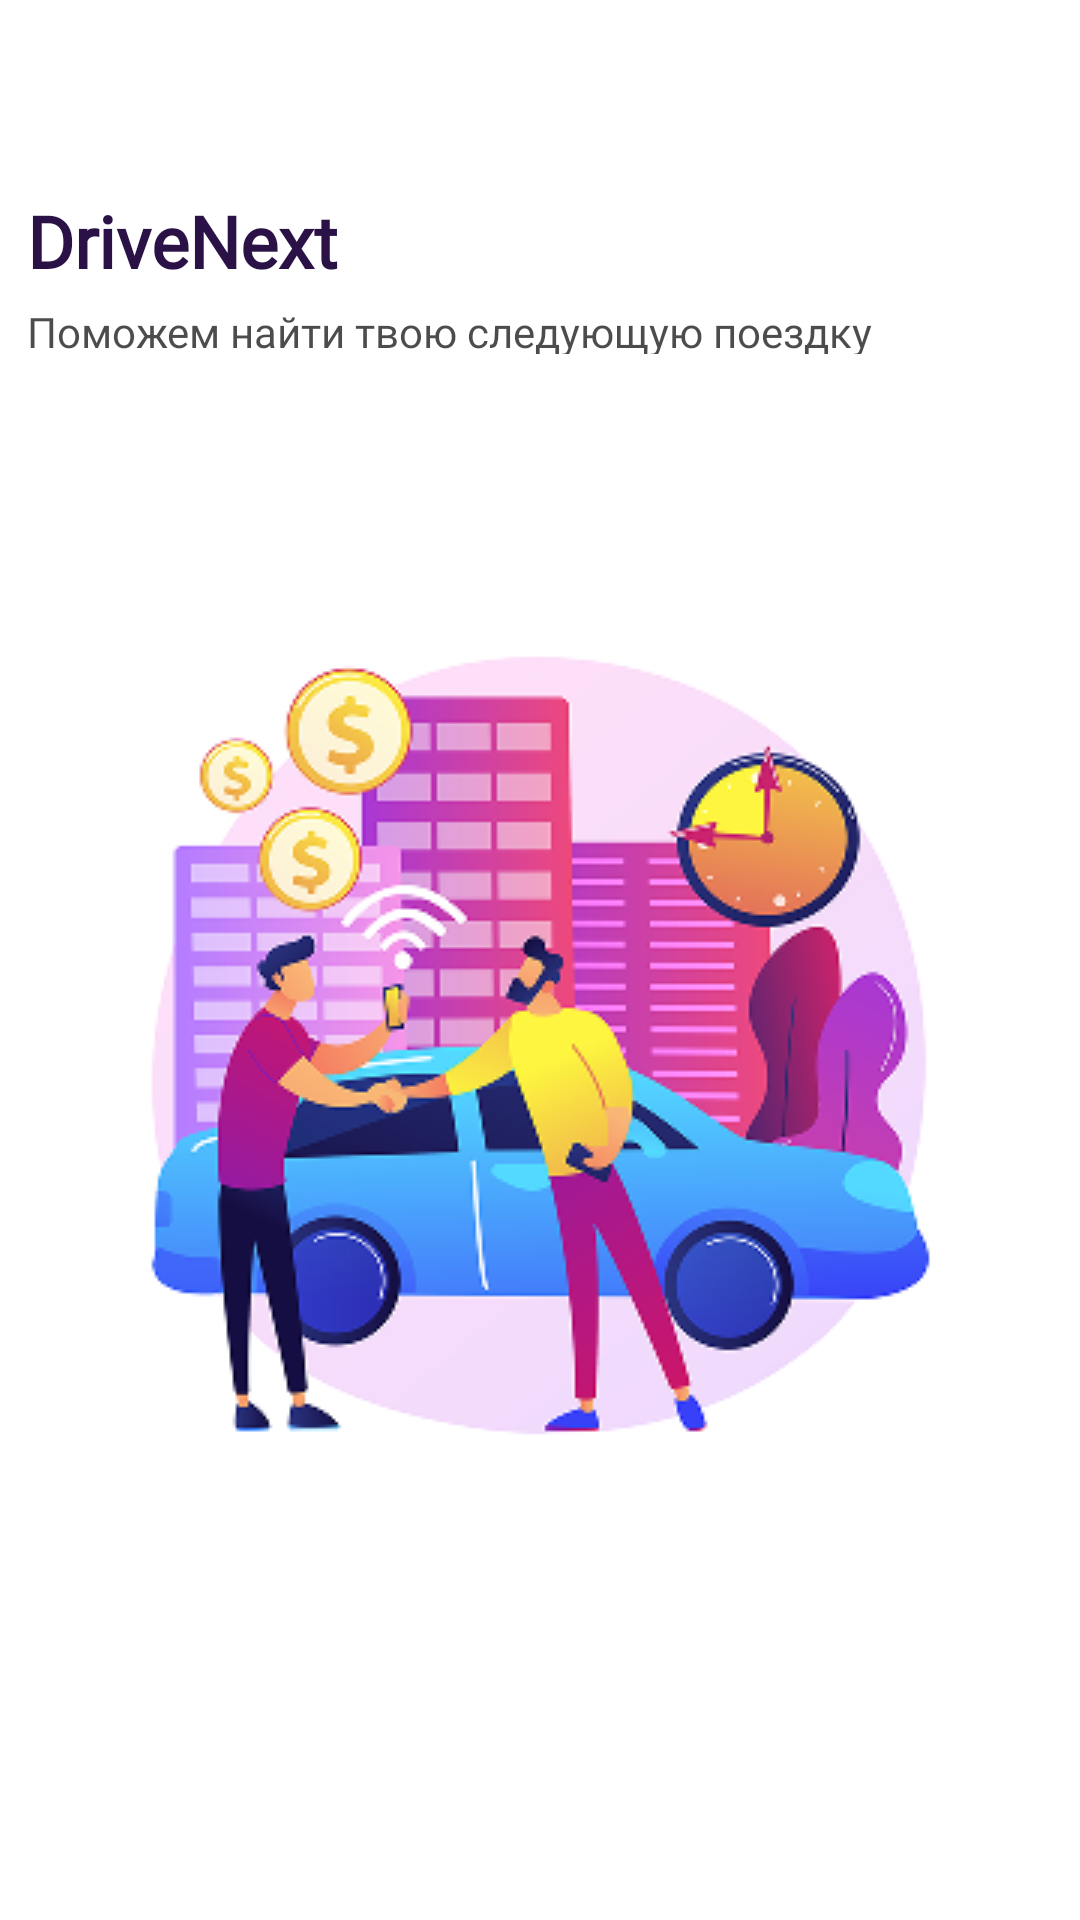

The Android layout XML behind this screen, and the referenced resources:
<!-- AndroidManifest.xml: application theme Theme.DriveNextApp -->
<!-- res/layout/activity_splash_screen.xml -->
<?xml version="1.0" encoding="utf-8"?>
<androidx.constraintlayout.widget.ConstraintLayout xmlns:android="http://schemas.android.com/apk/res/android"
    xmlns:app="http://schemas.android.com/apk/res-auto"
    xmlns:tools="http://schemas.android.com/tools"
    android:layout_width="match_parent"
    android:layout_height="match_parent"
    android:orientation="vertical">


    <View
        android:id="@+id/tvUpperWind"
        android:layout_width="342dp"
        android:layout_height="54dp"
        android:layout_gravity="center_horizontal"
        android:layout_marginTop="64dp"
        app:layout_constraintEnd_toEndOf="parent"
        app:layout_constraintStart_toStartOf="parent"
        app:layout_constraintTop_toTopOf="parent" />


    <TextView
        android:layout_width="124dp"
        android:layout_height="29dp"
        android:fontFamily="@font/font_montserrat"
        android:text="@string/name_drivenext"
        android:textColor="@color/stylishPurple"
        android:textFontWeight="600"
        android:textSize="24sp"
        android:textStyle="normal"
        app:layout_constraintStart_toStartOf="@+id/tvUpperWind"
        app:layout_constraintTop_toTopOf="@+id/tvUpperWind" />

    <TextView
        android:id="@+id/tvDesc"
        android:layout_width="342dp"
        android:layout_height="17dp"
        android:fontFamily="@font/font_montserrat"
        android:text="@string/desc_gettingstarted"
        android:textColor="@color/gentleGrayText"
        android:textSize="14sp"
        android:textStyle="normal"
        app:layout_constraintBottom_toBottomOf="@+id/tvUpperWind"
        app:layout_constraintEnd_toEndOf="@+id/tvUpperWind"
        app:layout_constraintStart_toStartOf="@+id/tvUpperWind" />

    <ImageView
        android:id="@+id/ivMainIcon"
        android:layout_width="343dp"
        android:layout_height="343dp"
        android:layout_gravity="center_horizontal"
        android:layout_marginTop="59dp"
        android:contentDescription="Main icon"
        android:src="@drawable/ic_splash"
        app:layout_constraintEnd_toEndOf="parent"
        app:layout_constraintStart_toStartOf="parent"
        app:layout_constraintTop_toBottomOf="@+id/tvUpperWind"
        tools:ignore="HardcodedText" />

    <androidx.constraintlayout.widget.ConstraintLayout
        android:id="@+id/checkInternet"
        android:layout_width="match_parent"
        android:layout_height="match_parent"
        android:background="@color/white"
        android:visibility="invisible">

        <View
            android:id="@+id/vwMainM"
            android:layout_width="318dp"
            android:layout_height="276dp"
            android:layout_gravity="center_horizontal"
            android:layout_marginTop="202dp"
            app:layout_constraintEnd_toEndOf="parent"
            app:layout_constraintStart_toStartOf="parent"
            app:layout_constraintTop_toTopOf="parent" />

        <ImageView
            android:id="@+id/ivNoconM"
            android:layout_width="wrap_content"
            android:layout_height="wrap_content"
            android:layout_gravity="center_horizontal"
            android:contentDescription="No Internet"
            android:src="@drawable/ic_no_internet"
            app:layout_constraintEnd_toEndOf="@+id/vwMainM"
            app:layout_constraintStart_toStartOf="@+id/vwMainM"
            app:layout_constraintTop_toTopOf="@+id/vwMainM"
            tools:ignore="HardcodedText" />

        <TextView
            android:id="@+id/tvNoconM"
            android:layout_width="239dp"
            android:layout_height="82dp"
            android:layout_gravity="center_horizontal"
            android:layout_marginTop="32dp"
            android:fontFamily="@font/font_montserrat"
            android:gravity="center_horizontal"
            android:lineSpacingExtra="22sp"
            android:text="@string/desc_nointernet"
            android:textColor="@color/grayText"
            android:textFontWeight="600"
            android:textSize="24sp"
            android:textStyle="normal"
            app:layout_constraintEnd_toEndOf="@+id/vwMainM"
            app:layout_constraintStart_toStartOf="@+id/vwMainM"
            app:layout_constraintTop_toBottomOf="@+id/ivNoconM" />

        <TextView
            android:id="@+id/tvCheckconM"
            android:layout_width="318dp"
            android:layout_height="34dp"
            android:layout_gravity="center_horizontal"
            android:layout_marginTop="32dp"
            android:fontFamily="@font/font_montserrat"
            android:gravity="center_horizontal"
            android:text="@string/desc_checkinternet"
            android:textColor="@color/grayText"
            android:textSize="14sp"
            android:textStyle="normal"
            app:layout_constraintBottom_toBottomOf="@+id/vwMainM"
            app:layout_constraintEnd_toEndOf="@+id/vwMainM"
            app:layout_constraintStart_toStartOf="@+id/vwMainM"
            app:layout_constraintTop_toBottomOf="@+id/tvNoconM" />


        <com.google.android.material.button.MaterialButton
            android:id="@+id/mbTryagainM"
            android:layout_width="342dp"
            android:layout_height="50dp"
            android:layout_gravity="center_horizontal"
            android:layout_marginBottom="32dp"
            android:backgroundTint="@color/stylishPurple"
            android:fontFamily="@font/font_montserrat"
            android:text="@string/button_tryagain"
            android:textColor="@color/white"
            android:textSize="14sp"
            android:textStyle="normal"
            app:cornerRadius="8dp"
            app:layout_constraintBottom_toBottomOf="parent"
            app:layout_constraintEnd_toEndOf="parent"
            app:layout_constraintStart_toStartOf="parent"
            app:layout_constraintTop_toBottomOf="@+id/vwMainM" />
    </androidx.constraintlayout.widget.ConstraintLayout>
</androidx.constraintlayout.widget.ConstraintLayout>
<!-- resources referenced by this layout -->
<resources>
  <color name="gentleGrayText">#B3000000</color>
  <color name="grayText">#1A1A1A</color>
  <color name="stylishPurple">#2A1246</color>
  <color name="white">#FFFFFFFF</color>
  <!-- drawable ic_splash: png bitmap (drawable, 74508 bytes) -->
  <string name="button_tryagain">Повторить попытку</string>
  <string name="desc_checkinternet">Проверьте подключение и повторите попытку</string>
  <string name="desc_gettingstarted">Поможем найти твою следующую поездку</string>
  <string name="desc_nointernet">Нет подключения к интернету</string>
  <string name="name_drivenext" translatable="false">DriveNext</string>
  <style name="Theme.DriveNextApp" parent="Base.Theme.DriveNextApp" />
  <style name="Base.Theme.DriveNextApp" parent="Theme.Material3.DayNight.NoActionBar">
          
          
          <item name="android:windowBackground">@color/white</item>
      </style>
</resources>
